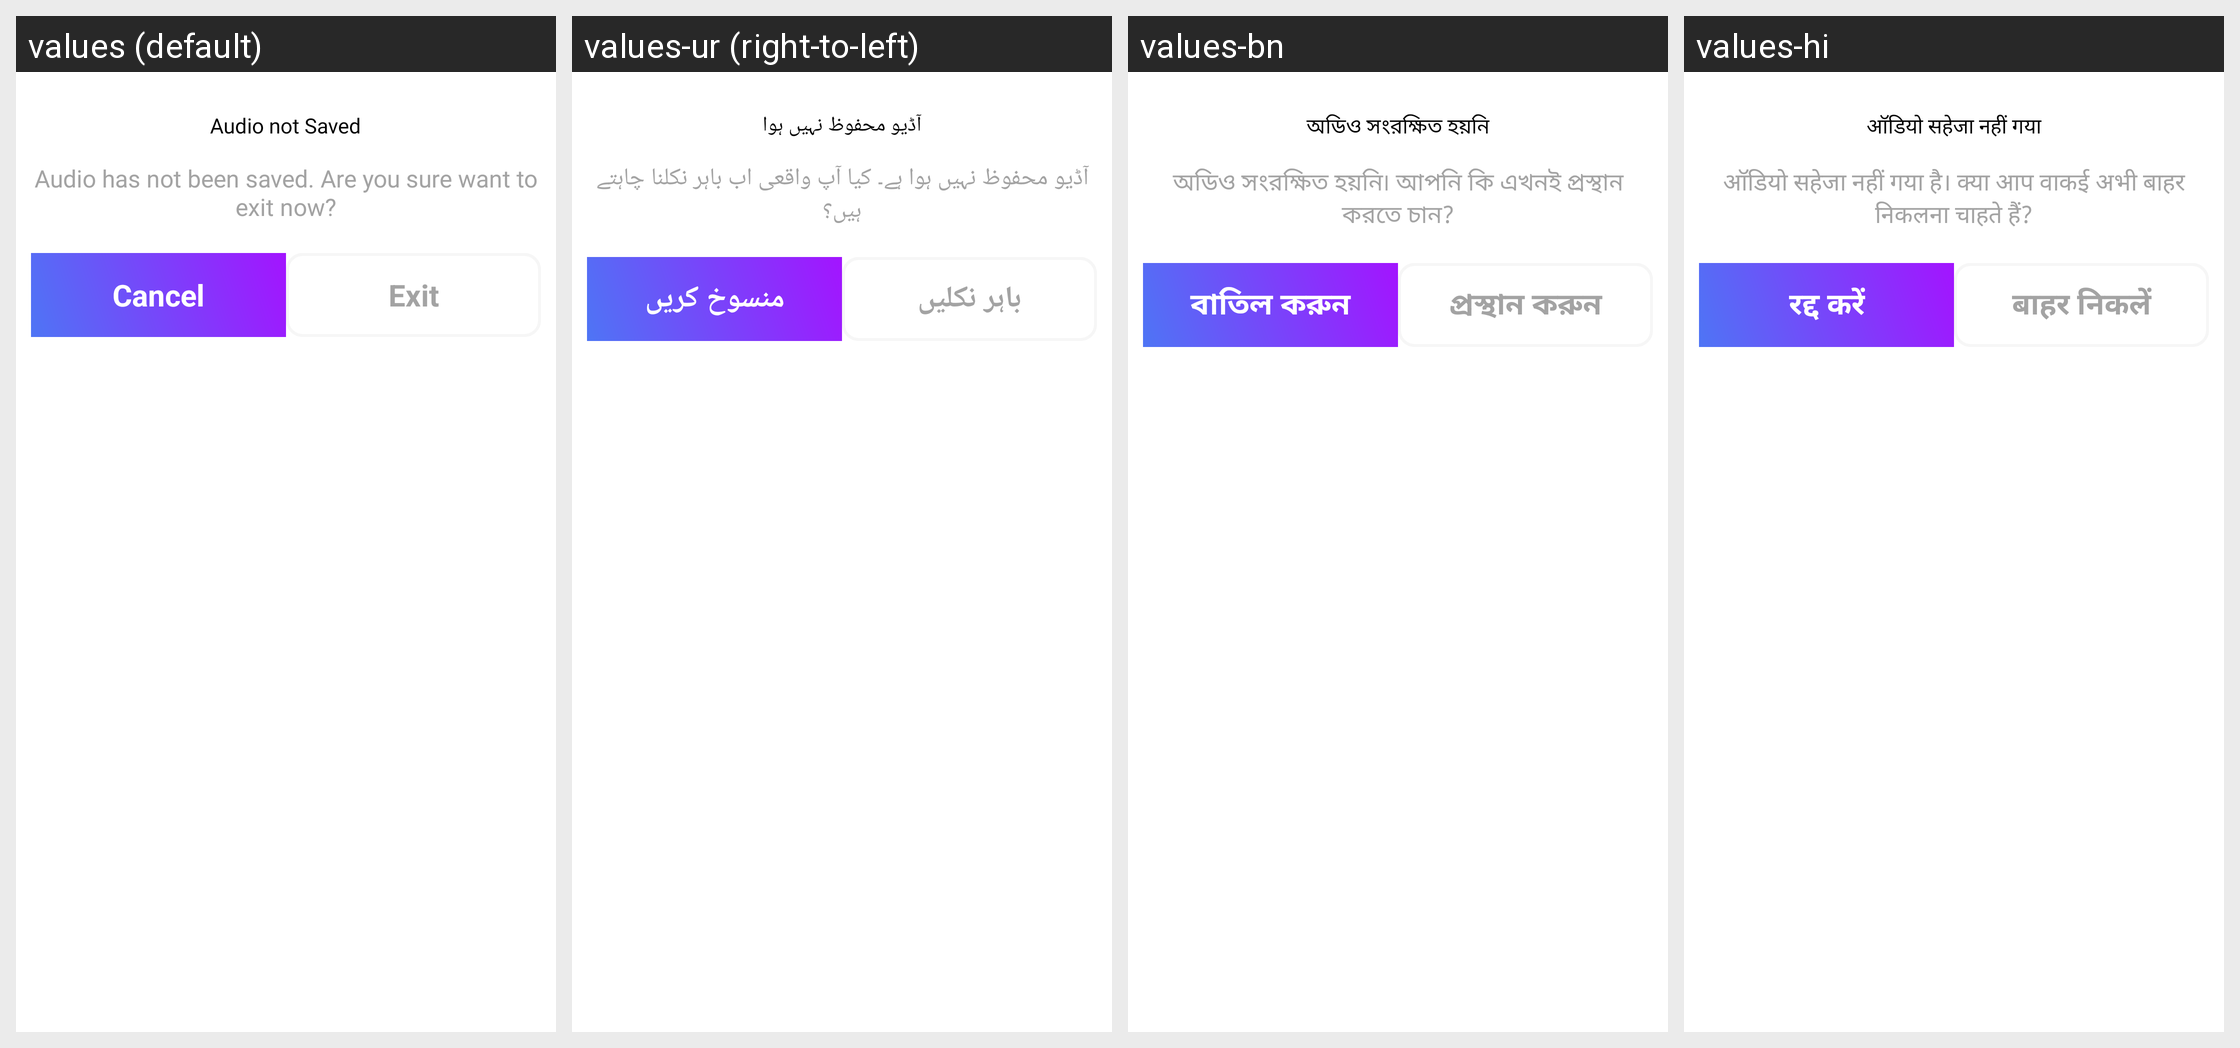

Locale-by-locale string values for the Android screen shown in this grid:
Android screen res/layout/audio_not_save_dialog.xml rendered under 4 locales, left to right: values (default), values-ur (right-to-left), values-bn, values-hi. Device: Nexus 5 (rendered at 1080×1920; each locale shown at half size, 540×960, under a caption strip naming it); theme Theme.TestVoiceJava.
Other locales in the repository, not shown: values-ar, values-de, values-es, values-fr, values-ja, values-pt, values-ru, values-zh.
Strings drawn on this screen, with the default value and each locale's value (text and hints the layout hard-codes, and strings that could not be matched under every locale, appear in the picture but are not listed):

audio_not_saved
  values: Audio not Saved
  values-ur: آڈیو محفوظ نہیں ہوا
  values-bn: অডিও সংরক্ষিত হয়নি
  values-hi: ऑडियो सहेजा नहीं गया

audio_has_not_been_saved
  values: Audio has not been saved. Are you sure want to exit now?
  values-ur: آڈیو محفوظ نہیں ہوا ہے۔ کیا آپ واقعی اب باہر نکلنا چاہتے ہیں؟
  values-bn: অডিও সংরক্ষিত হয়নি৷ আপনি কি এখনই প্রস্থান করতে চান?
  values-hi: ऑडियो सहेजा नहीं गया है। क्या आप वाकई अभी बाहर निकलना चाहते हैं?

cancel
  values: Cancel
  values-ur: منسوخ کریں
  values-bn: বাতিল করুন
  values-hi: रद्द करें

exit
  values: Exit
  values-ur: باہر نکلیں
  values-bn: প্রস্থান করুন
  values-hi: बाहर निकलें
